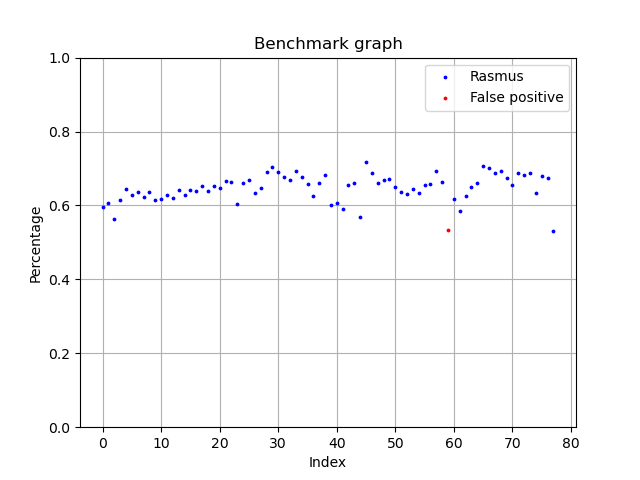

Values plotted in this chart, from the file beside it:
Date, Linalg norm, Name
2020/06/03/12/53/17, 0.5947, Rasmus
2020/06/03/12/53/17, 0.6079, Rasmus
2020/06/03/12/53/18, 0.5638, Rasmus
2020/06/03/12/53/18, 0.6156, Rasmus
2020/06/03/12/53/20, 0.6451, Rasmus
2020/06/03/12/53/21, 0.6284, Rasmus
2020/06/03/12/53/21, 0.6358, Rasmus
2020/06/03/12/53/22, 0.6236, Rasmus
2020/06/03/12/53/22, 0.6353, Rasmus
2020/06/03/12/53/23, 0.6142, Rasmus
2020/06/03/12/53/23, 0.6162, Rasmus
2020/06/03/12/53/24, 0.6276, Rasmus
2020/06/03/12/53/25, 0.619, Rasmus
2020/06/03/12/53/25, 0.6422, Rasmus
2020/06/03/12/53/25, 0.6278, Rasmus
2020/06/03/12/53/26, 0.643, Rasmus
2020/06/03/12/53/26, 0.6387, Rasmus
2020/06/03/12/53/28, 0.6528, Rasmus
2020/06/03/12/53/29, 0.6378, Rasmus
2020/06/03/12/53/29, 0.6515, Rasmus
2020/06/03/12/53/30, 0.6481, Rasmus
2020/06/03/12/53/30, 0.665, Rasmus
2020/06/03/12/53/31, 0.6626, Rasmus
2020/06/03/12/53/31, 0.6047, Rasmus
2020/06/03/12/53/32, 0.6617, Rasmus
2020/06/03/12/53/32, 0.6691, Rasmus
2020/06/03/12/53/34, 0.6343, Rasmus
2020/06/03/12/53/35, 0.647, Rasmus
2020/06/03/12/53/36, 0.6914, Rasmus
2020/06/03/12/53/36, 0.7039, Rasmus
2020/06/03/12/53/37, 0.6909, Rasmus
2020/06/03/12/53/37, 0.6777, Rasmus
2020/06/03/12/53/38, 0.67, Rasmus
2020/06/03/12/53/38, 0.6923, Rasmus
2020/06/03/12/53/39, 0.6781, Rasmus
2020/06/03/12/53/39, 0.6591, Rasmus
2020/06/03/12/53/40, 0.6247, Rasmus
2020/06/03/12/53/40, 0.6599, Rasmus
2020/06/03/12/53/40, 0.6837, Rasmus
2020/06/03/12/53/41, 0.6002, Rasmus
2020/06/03/12/53/42, 0.6076, Rasmus
2020/06/03/12/53/42, 0.5905, Rasmus
2020/06/03/12/53/42, 0.654, Rasmus
2020/06/03/12/53/43, 0.661, Rasmus
2020/06/03/12/53/43, 0.5696, Rasmus
2020/06/03/12/53/44, 0.7169, Rasmus
2020/06/03/12/53/44, 0.687, Rasmus
2020/06/03/12/53/45, 0.6614, Rasmus
2020/06/03/12/53/46, 0.6696, Rasmus
2020/06/03/12/53/46, 0.6716, Rasmus
2020/06/03/12/53/46, 0.6487, Rasmus
2020/06/03/12/53/47, 0.6371, Rasmus
2020/06/03/12/53/48, 0.6309, Rasmus
2020/06/03/12/53/48, 0.6445, Rasmus
2020/06/03/12/53/49, 0.6337, Rasmus
2020/06/03/12/53/50, 0.6558, Rasmus
2020/06/03/12/53/50, 0.6592, Rasmus
2020/06/03/12/53/51, 0.692, Rasmus
2020/06/03/12/53/51, 0.664, Rasmus
2020/06/03/13/50/07, 0.5338, Lukas
... 18 more rows
